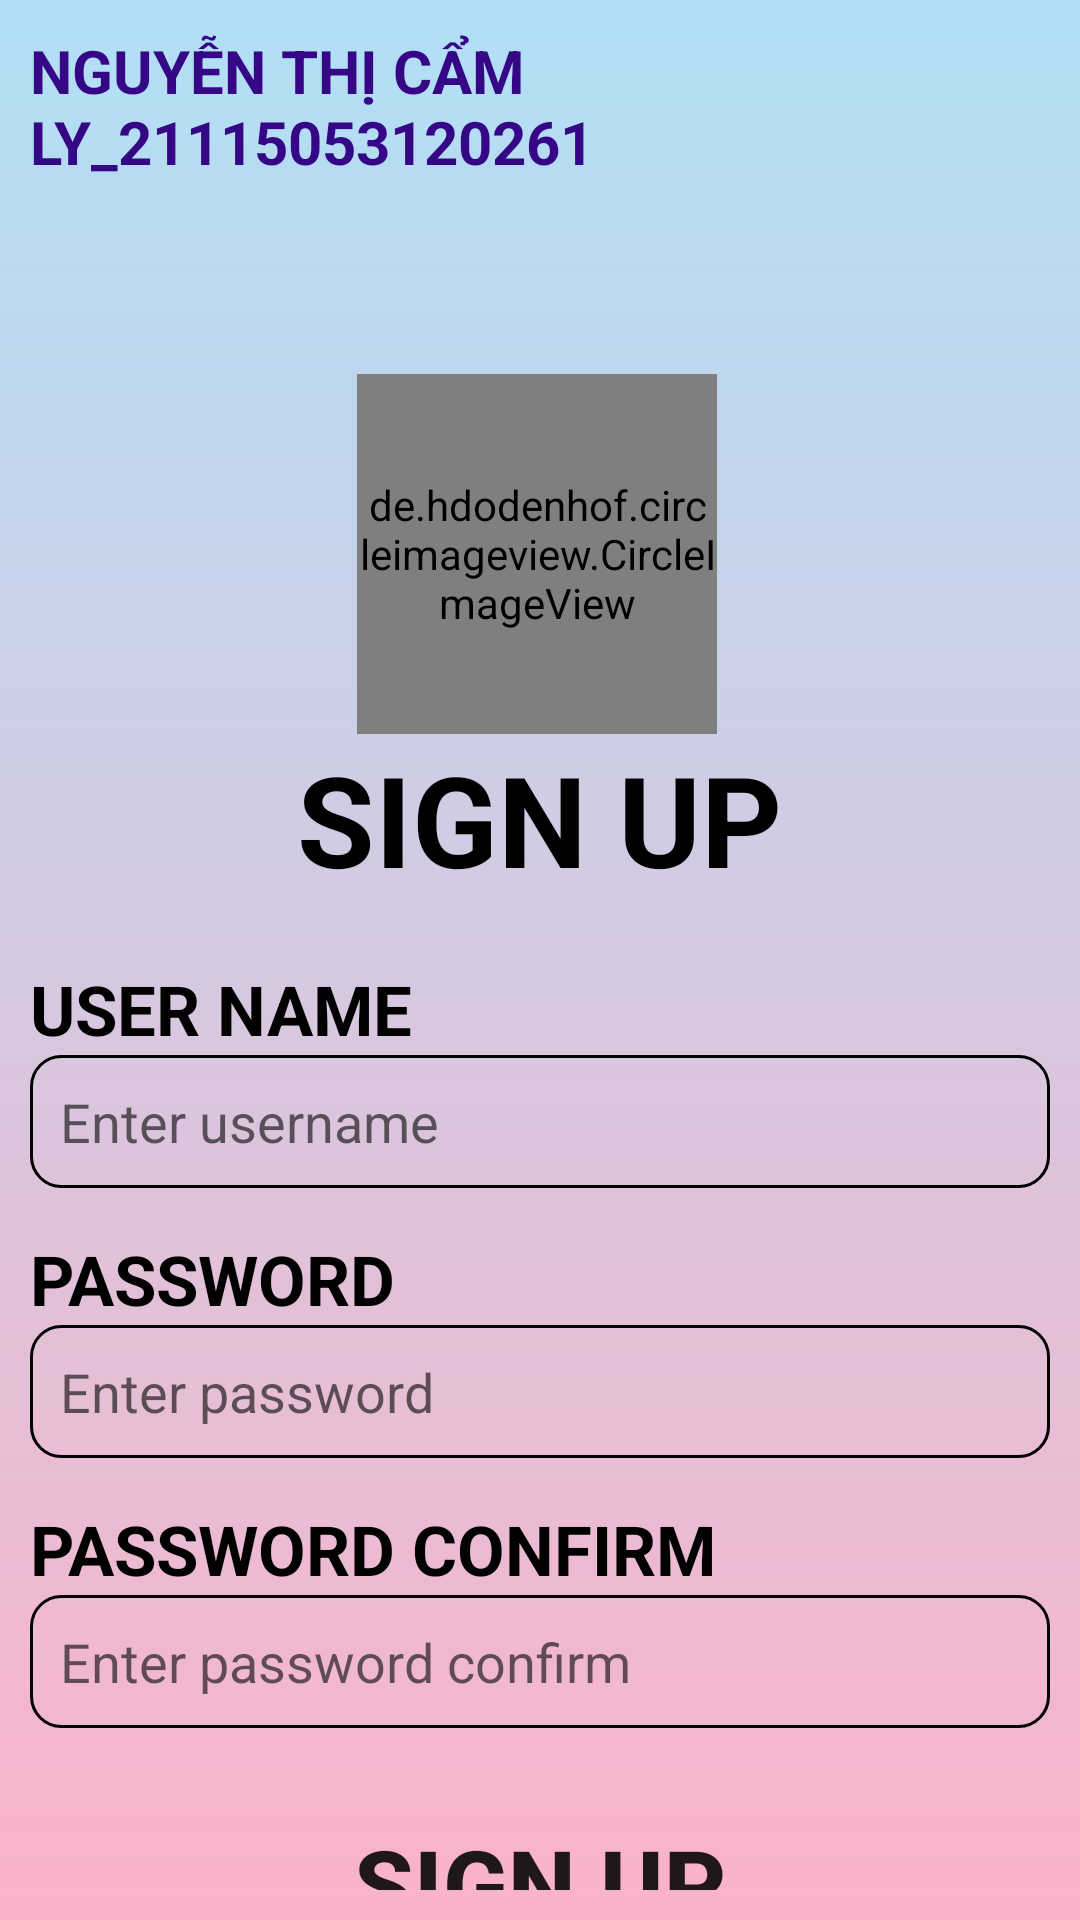

Layout XML and referenced resources for this Android screen:
<!-- AndroidManifest.xml: application theme Theme.CamLy -->
<!-- res/layout/activity_sign_up.xml -->
<?xml version="1.0" encoding="utf-8"?>
<LinearLayout xmlns:android="http://schemas.android.com/apk/res/android"
    xmlns:app="http://schemas.android.com/apk/res-auto"
    xmlns:tools="http://schemas.android.com/tools"
    android:layout_width="match_parent"
    android:layout_height="match_parent"
    android:background="@drawable/custom_bg"
    android:gravity="center"
    android:orientation="vertical"
    android:padding="10dp"
    tools:context=".MainActivity">

    <TextView
        android:layout_width="wrap_content"
        android:layout_height="wrap_content"
        android:text="Nguyễn Thị Cẩm Ly_21115053120261"
        android:textAllCaps="true"
        android:textColor="#350787"
        android:textSize="20dp"
        android:textStyle="bold" />

    <de.hdodenhof.circleimageview.CircleImageView
        android:id="@+id/circleImageView"
        android:layout_width="120dp"
        android:layout_height="120dp"
        android:layout_marginStart="145dp"
        android:layout_marginTop="64dp"
        android:layout_marginEnd="146dp"
        android:src="@drawable/khohieu"
        app:layout_constraintEnd_toEndOf="parent"
        app:layout_constraintHorizontal_bias="0.0"
        app:layout_constraintStart_toStartOf="parent"
        app:layout_constraintTop_toTopOf="parent"
        tools:ignore="MissingClass" />

    <TextView
        android:layout_width="wrap_content"
        android:layout_height="wrap_content"
        android:layout_marginBottom="20dp"
        android:text="SIGN UP"
        android:textColor="@color/black"
        android:textSize="42dp"
        android:textStyle="bold" />

    <TextView
        android:layout_width="match_parent"
        android:layout_height="wrap_content"
        android:text="user name"
        android:textAllCaps="true"
        android:textColor="@color/black"
        android:textSize="23dp"
        android:textStyle="bold" />

    <EditText
        android:layout_width="match_parent"
        android:layout_height="wrap_content"
        android:background="@drawable/custom_edttxt"
        android:hint="Enter username" />

    <TextView
        android:layout_width="match_parent"
        android:layout_height="wrap_content"
        android:layout_marginTop="15dp"
        android:text="Password"
        android:textAllCaps="true"
        android:textColor="@color/black"
        android:textSize="23dp"
        android:textStyle="bold" />

    <EditText
        android:layout_width="match_parent"
        android:layout_height="wrap_content"
        android:background="@drawable/custom_edttxt"
        android:hint="Enter password" />

    <TextView
        android:layout_width="match_parent"
        android:layout_height="wrap_content"
        android:layout_marginTop="15dp"
        android:text="Password confirm"
        android:textAllCaps="true"
        android:textColor="@color/black"
        android:textSize="23dp"
        android:textStyle="bold" />

    <EditText
        android:layout_width="match_parent"
        android:layout_height="wrap_content"
        android:background="@drawable/custom_edttxt"
        android:hint="Enter password confirm" />

    <Button
        android:id="@+id/btnSignIn"
        android:layout_width="match_parent"
        android:layout_height="wrap_content"
        android:layout_marginTop="30dp"
        android:background="@drawable/custom_btn"
        android:backgroundTint="#8BD337"
        android:text="Sign up"
        android:textSize="32dp"
        android:textStyle="bold"></Button>

    <TextView
        android:id="@+id/txtSignIn"
        android:layout_width="match_parent"
        android:layout_height="wrap_content"
        android:gravity="center"
        android:text="@string/sign_in"></TextView>


</LinearLayout>
<!-- resources referenced by this layout -->
<resources>
  <!-- drawable custom_bg (drawable-v24) -->
  <?xml version="1.0" encoding="utf-8"?>
  <shape xmlns:android="http://schemas.android.com/apk/res/android">
      <gradient android:startColor="#FAB2CA"
              android:endColor="#B0E0F6"
              android:angle="90"
          ></gradient>
  </shape>
  <!-- drawable custom_edttxt (drawable-v24) -->
  <?xml version="1.0" encoding="utf-8"?>
  <shape xmlns:android="http://schemas.android.com/apk/res/android">
      <stroke android:color="@color/black" android:width="1dp"/>
      <padding android:right="10dp"
          android:left="10dp"
          android:bottom="10dp"
          android:top="10dp"/>
      <corners android:radius="10dp"/>
  </shape>
  <!-- drawable khohieu: jpg bitmap (drawable, 51375 bytes) -->
  <string name="sign_in">You have an account? <b>Sign in</b></string>
  <style name="Theme.CamLy" parent="Theme.AppCompat.Light.DarkActionBar">
          
          <item name="colorPrimary">@color/purple_500</item>
          <item name="colorPrimaryDark">@color/purple_700</item>
          <item name="colorAccent">@color/teal_200</item>
          
      </style>
  <!-- not gathered from this repository: default colours our renderer supplied (Android Studio template values) -->
  <color name="purple_500">#FF6200EE</color>
  <color name="purple_700">#FF3700B3</color>
  <color name="teal_200">#FF03DAC5</color>
  <color name="black">#FF000000</color>
</resources>
